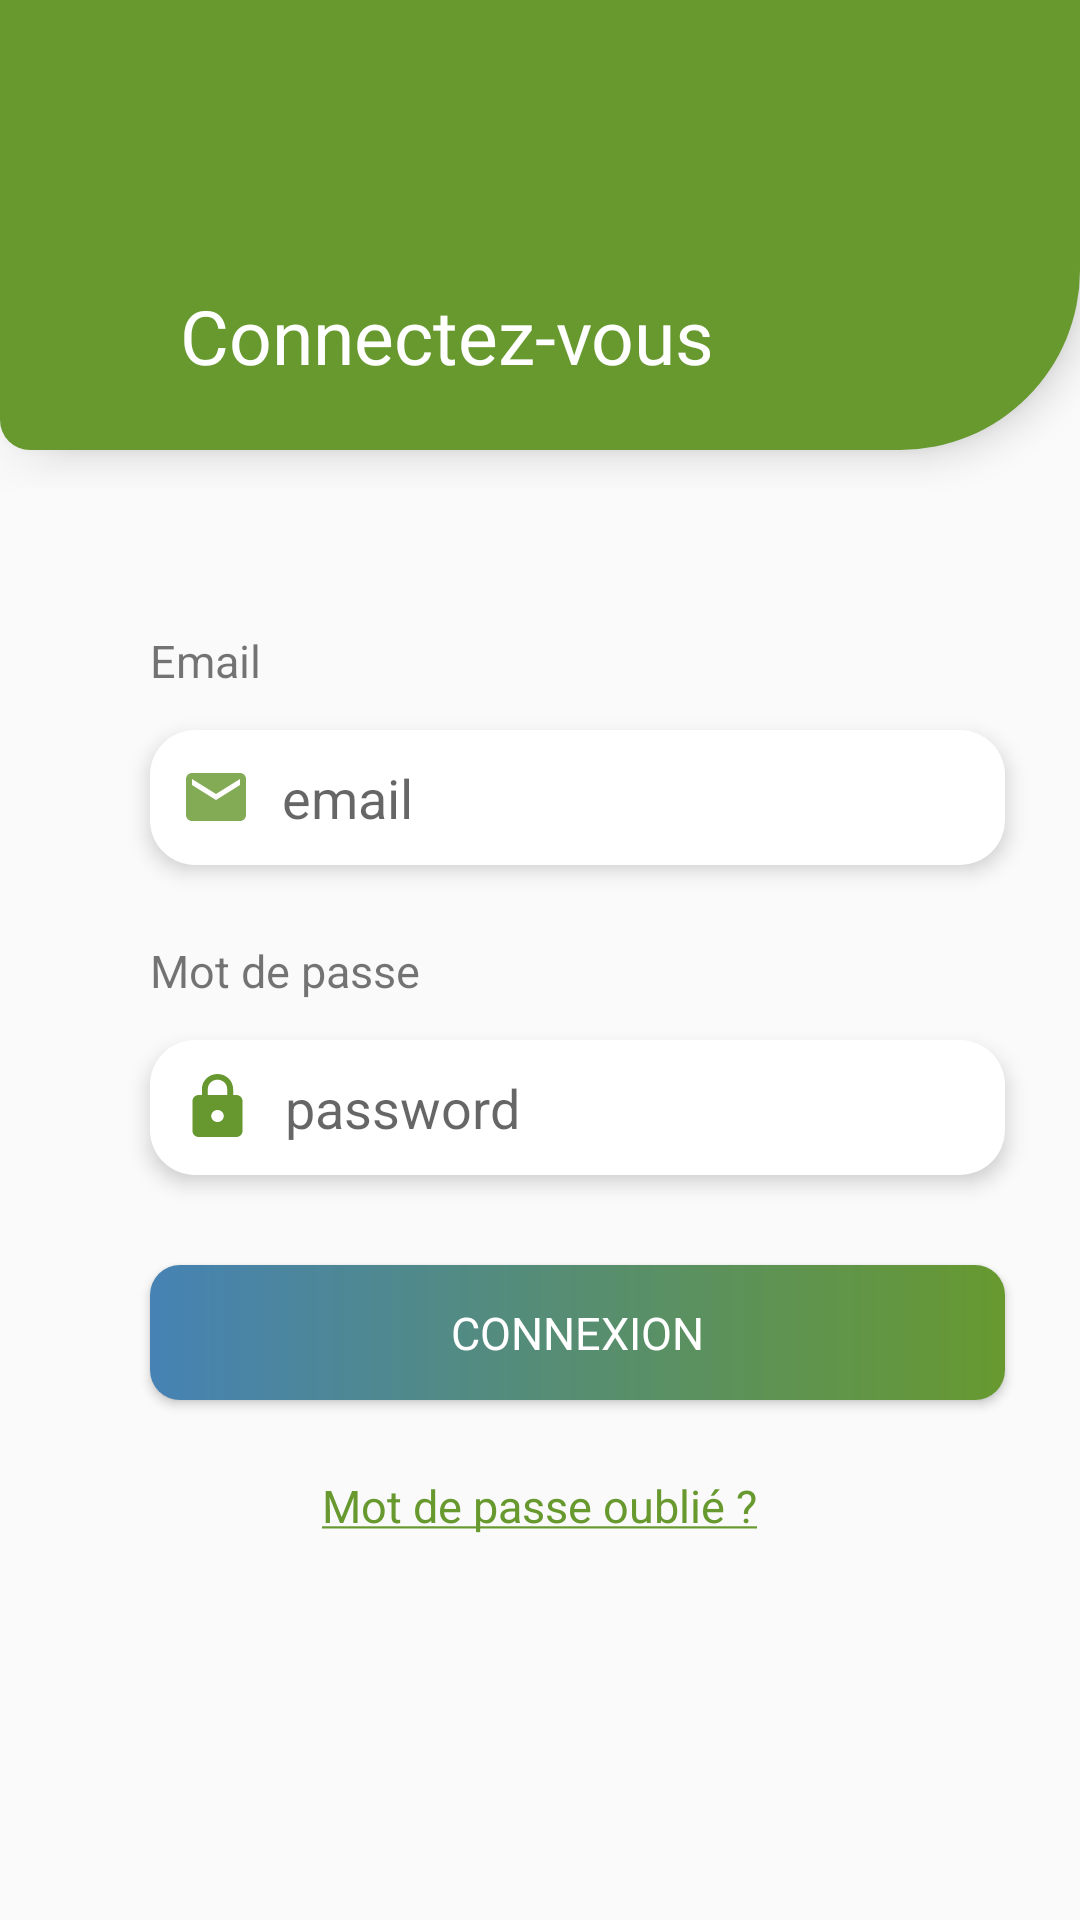

The Android layout XML behind this screen, and the referenced resources:
<!-- AndroidManifest.xml: application theme Theme.KhaPharma -->
<!-- res/layout/activity_login.xml -->
<?xml version="1.0" encoding="utf-8"?>
<layout  xmlns:android="http://schemas.android.com/apk/res/android"
    xmlns:app="http://schemas.android.com/apk/res-auto"
    xmlns:tools="http://schemas.android.com/tools">


    <ScrollView
        android:layout_width="match_parent"
        android:layout_height="match_parent"
        android:padding="0dp">

    <androidx.appcompat.widget.LinearLayoutCompat
        android:layout_width="match_parent"
        android:layout_height="match_parent"
        android:orientation="vertical"
        tools:context=".Login">


            <androidx.appcompat.widget.LinearLayoutCompat
                android:layout_width="match_parent"
                android:layout_height="150dp"
                android:background="@drawable/haut"
                android:elevation="8dp">



                <TextView
                    android:layout_width="wrap_content"
                    android:layout_height="wrap_content"
                    android:text="Connectez-vous"
                    android:textSize="25dp"
                    android:layout_marginTop="95dp"

                    android:layout_marginStart="60dp"
                    android:textColor="@color/white"
                    android:fontFamily="@font/poppins_bold"
                    />

            </androidx.appcompat.widget.LinearLayoutCompat>

            <TextView
                android:id="@+id/message"
                android:layout_width="wrap_content"
                android:layout_height="wrap_content"
                android:layout_gravity="center"
                android:layout_marginTop="60dp"
                android:textColor="#FF5722"
                android:visibility="gone"
                android:text="Email ou mot de passe invalide"
                android:fontFamily="@font/poppins_light"
                android:textSize="20dp"/>

            <androidx.appcompat.widget.AppCompatTextView
                android:layout_width="wrap_content"
                android:layout_height="wrap_content"
                android:layout_marginStart="50dp"
                android:layout_marginTop="60dp"
                android:textSize="15dp"
                android:text="Email"

                />

            <com.google.android.material.textfield.TextInputEditText
                android:id="@+id/email"
                android:layout_width="match_parent"
                android:layout_height="45dp"
                android:layout_marginStart="50dp"
                android:padding="10dp"
                android:inputType="textEmailAddress"
                android:hint="email"
                android:layout_marginEnd="25dp"
                android:layout_marginTop="13dp"
                android:drawablePadding="10dp"
                android:drawableLeft="@drawable/ic_baseline_email_24"
                android:elevation="4dp"
                android:background="@drawable/background"
                />

            <TextView
                android:layout_width="wrap_content"
                android:layout_height="wrap_content"
                android:layout_marginStart="50dp"
                android:layout_marginTop="25dp"
                android:text="Mot de passe"
                android:textSize="15dp"
                />

            <com.google.android.material.textfield.TextInputEditText
                android:id="@+id/password"
                android:layout_width="match_parent"
                android:layout_height="45dp"
                android:hint="password"
                android:layout_marginStart="50dp"
                android:padding="10dp"
                android:inputType="textPassword"
                android:layout_marginEnd="25dp"
                android:layout_marginTop="13dp"
                android:drawablePadding="10dp"
                android:drawableLeft="@drawable/ic_baseline_lock_24"
                android:elevation="4dp"
                android:background="@drawable/background"
                app:endIconMode = "password_toggle"
                />



            <androidx.appcompat.widget.AppCompatButton
                android:id="@+id/button1"
                android:layout_width="match_parent"
                android:layout_height="45dp"
                android:layout_marginStart="50dp"
                android:layout_marginEnd="25dp"
                android:layout_marginTop="30dp"
                android:textColor="@color/white"
                android:text="Connexion"
                android:textSize="15dp"
                android:fontFamily="@font/poppins_bold"
                android:background="@drawable/fbutton"
                android:elevation="12dp"


                />

        <ProgressBar
            android:id="@+id/progress_circular"
            android:layout_width="50dp"
            android:layout_gravity="center"
            android:layout_marginTop="10dp"
            android:visibility="gone"
            android:layout_height="50dp"/>
        <TextView
            android:id="@+id/oublier"
            android:layout_width="wrap_content"
            android:layout_height="wrap_content"
            android:layout_marginTop="25dp"
            android:text="@string/Mot_passe"
            android:layout_gravity="center"
            android:textColor="@color/vert"
            android:textSize="15dp"

            />
    </androidx.appcompat.widget.LinearLayoutCompat>
    </ScrollView>
</layout>
<!-- resources referenced by this layout -->
<resources>
  <color name="vert">#67992F</color>
  <color name="white">#FFF</color>
  <!-- drawable background (drawable) -->
  <?xml version="1.0" encoding="utf-8"?>
  <shape xmlns:android="http://schemas.android.com/apk/res/android" android:shape="rectangle" >
      <corners
          android:radius="15dp"
      />
      <solid
          android:color="@color/white"
          />
  </shape>
  <!-- drawable fbutton (drawable) -->
  <?xml version="1.0" encoding="utf-8"?>
  <shape xmlns:android="http://schemas.android.com/apk/res/android" android:shape="rectangle" >
  
      <corners
          android:topLeftRadius="10dp"
          android:topRightRadius="10dp"
          android:bottomRightRadius="10dp"
          android:bottomLeftRadius="10dp"
          />
      <solid
          android:color="@color/vert"
          />
  
      <gradient
          android:angle="0"
          android:centerX="0%"
          android:centerColor="#4682B4"
          android:startColor="@color/vert"
          android:endColor="@color/vert"
          android:type="linear"
          />
  </shape>
  <!-- drawable haut (drawable) -->
  <?xml version="1.0" encoding="utf-8"?>
  <shape xmlns:android="http://schemas.android.com/apk/res/android">
  
      <corners
          android:bottomRightRadius="60dp"
          android:bottomLeftRadius="10dp"
  
          />
  
      <solid
          android:color="@color/vert"/>
  
  
  </shape>
  <!-- drawable ic_baseline_email_24 (drawable) -->
  <vector android:alpha="0.82" android:height="24dp"
      android:tint="#67982F" android:viewportHeight="24"
      android:viewportWidth="24" android:width="24dp" xmlns:android="http://schemas.android.com/apk/res/android">
      <path android:fillColor="@android:color/white" android:pathData="M20,4L4,4c-1.1,0 -1.99,0.9 -1.99,2L2,18c0,1.1 0.9,2 2,2h16c1.1,0 2,-0.9 2,-2L22,6c0,-1.1 -0.9,-2 -2,-2zM20,8l-8,5 -8,-5L4,6l8,5 8,-5v2z"/>
  </vector>
  <!-- drawable ic_baseline_lock_24 (drawable) -->
  <vector android:height="24dp" android:tint="#67982F"
      android:viewportHeight="24"
      android:viewportWidth="24"
      android:width="25dp" xmlns:android="http://schemas.android.com/apk/res/android">
      <path android:fillColor="@android:color/white" android:pathData="M18,8h-1L17,6c0,-2.76 -2.24,-5 -5,-5S7,3.24 7,6v2L6,8c-1.1,0 -2,0.9 -2,2v10c0,1.1 0.9,2 2,2h12c1.1,0 2,-0.9 2,-2L20,10c0,-1.1 -0.9,-2 -2,-2zM12,17c-1.1,0 -2,-0.9 -2,-2s0.9,-2 2,-2 2,0.9 2,2 -0.9,2 -2,2zM15.1,8L8.9,8L8.9,6c0,-1.71 1.39,-3.1 3.1,-3.1 1.71,0 3.1,1.39 3.1,3.1v2z"/>
  </vector>
  <string name="Mot_passe"><u>Mot de passe oublié ?</u></string>
  <style name="Theme.KhaPharma" parent="Theme.AppCompat.Light.NoActionBar">
          
          <item name="colorPrimary">#67982F</item>
          <item name="colorPrimaryVariant">#67982F</item>
          <item name="colorOnPrimary">#FFF</item>
          
          <item name="colorSecondary">@color/teal_200</item>
          <item name="colorSecondaryVariant">@color/teal_700</item>
          <item name="colorOnSecondary">@color/vert</item>
          
          <item name="android:statusBarColor" tools:targetApi="l">?attr/colorPrimaryVariant</item>
          
      </style>
  <color name="teal_200">#FF03DAC5</color>
  <color name="teal_700">#FF018786</color>
</resources>
